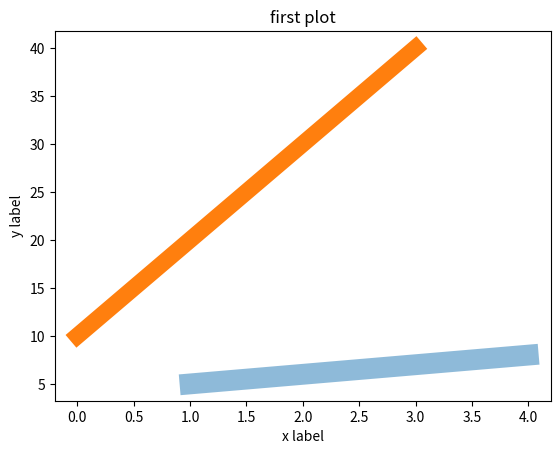

Reproduce this figure in Python.
import matplotlib.pyplot as plt
plt.plot([1,2,3,4],[5,6,7,8],alpha=0.5,linewidth=15)
plt.plot([10,20,30,40],linewidth=12)
plt.xlabel("x label")
plt.ylabel("y label")
plt.title("first plot")
plt.show()